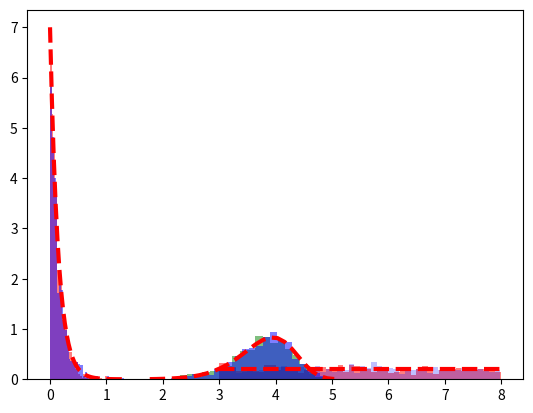

Python code for this plot:
import numpy as np
import matplotlib.pyplot as plt
import sys
import csv
from scipy.stats import expon
from scipy.stats import uniform
from scipy.stats import weibull_min

O = 7
N = 3
M = 8
Z = 1
Y = 9
X = 4

def writeCsv(first, second, third, fourth, fifth, sixth):
    with open('dist.csv', 'w', newline='') as csvfile:
        distwriter = csv.writer(csvfile, delimiter=' ',
                            quotechar='|', quoting=csv.QUOTE_MINIMAL)
        for i in range(1000):
            distwriter.writerow([str(first[i]) + ',' + str(second[i]) + ',' +  str(third[i]) + ',' +  str(fourth[i]) + ',' +  str(fifth[i]) + ',' +  str(sixth[i])])

def u_uniform(x):
    return (M - N) * x + N

def u_exponential(x):
    return - np.log(1 - x) / O

def u_weibull(x):
    return X * np.power( - np.log(1 - x), 1. / Y)


U = uniform.rvs(size=1000, loc = 0, scale=1)
U1 = []
E1 = []
W1 = []
U2 = uniform.rvs(size=1000, loc = N, scale= M - N)
E2 = expon.rvs(size=1000,loc = 0, scale = 1. / O)
W2 = weibull_min.rvs(c = Y,size=1000,loc = 0, scale = X)
for x in U:
    E1.append(u_exponential(x))
    U1.append(u_uniform(x))
    W1.append(u_weibull(x))

writeCsv(U1,E1,W1,U2,E2,W2)

  
n, bins, patches = plt.hist(U1,bins=50, density=1,facecolor='red', alpha=0.5, label='User distribution')
n, bins, patches = plt.hist(U2,bins=50, density=1,facecolor='blue', alpha=0.25, label='scipy distribution')
rv = uniform(loc=N, scale=M-N)
plt.plot(bins, rv.pdf(bins), 'r--', linewidth=3)

n ,bins, patches = plt.hist(E1, bins='auto', density=1, facecolor='red', alpha=0.5, label='User distribution')
n ,bins, patches = plt.hist(E2, bins='auto', density=1, facecolor='blue', alpha=0.5, label='scipydistribution')
rv = expon(scale = 1./ O)
plt.plot(bins, rv.pdf(bins), 'r--', linewidth=3)

n ,bins, patches = plt.hist(W1, bins='auto', density=1, facecolor='green', alpha=0.5)
n ,bins, patches = plt.hist(W2, bins='auto', density=1, facecolor='blue', alpha=0.5)
rv = weibull_min(Y, scale=X)
plt.plot(bins, rv.pdf(bins), 'r--', linewidth=3)

plt.show()
